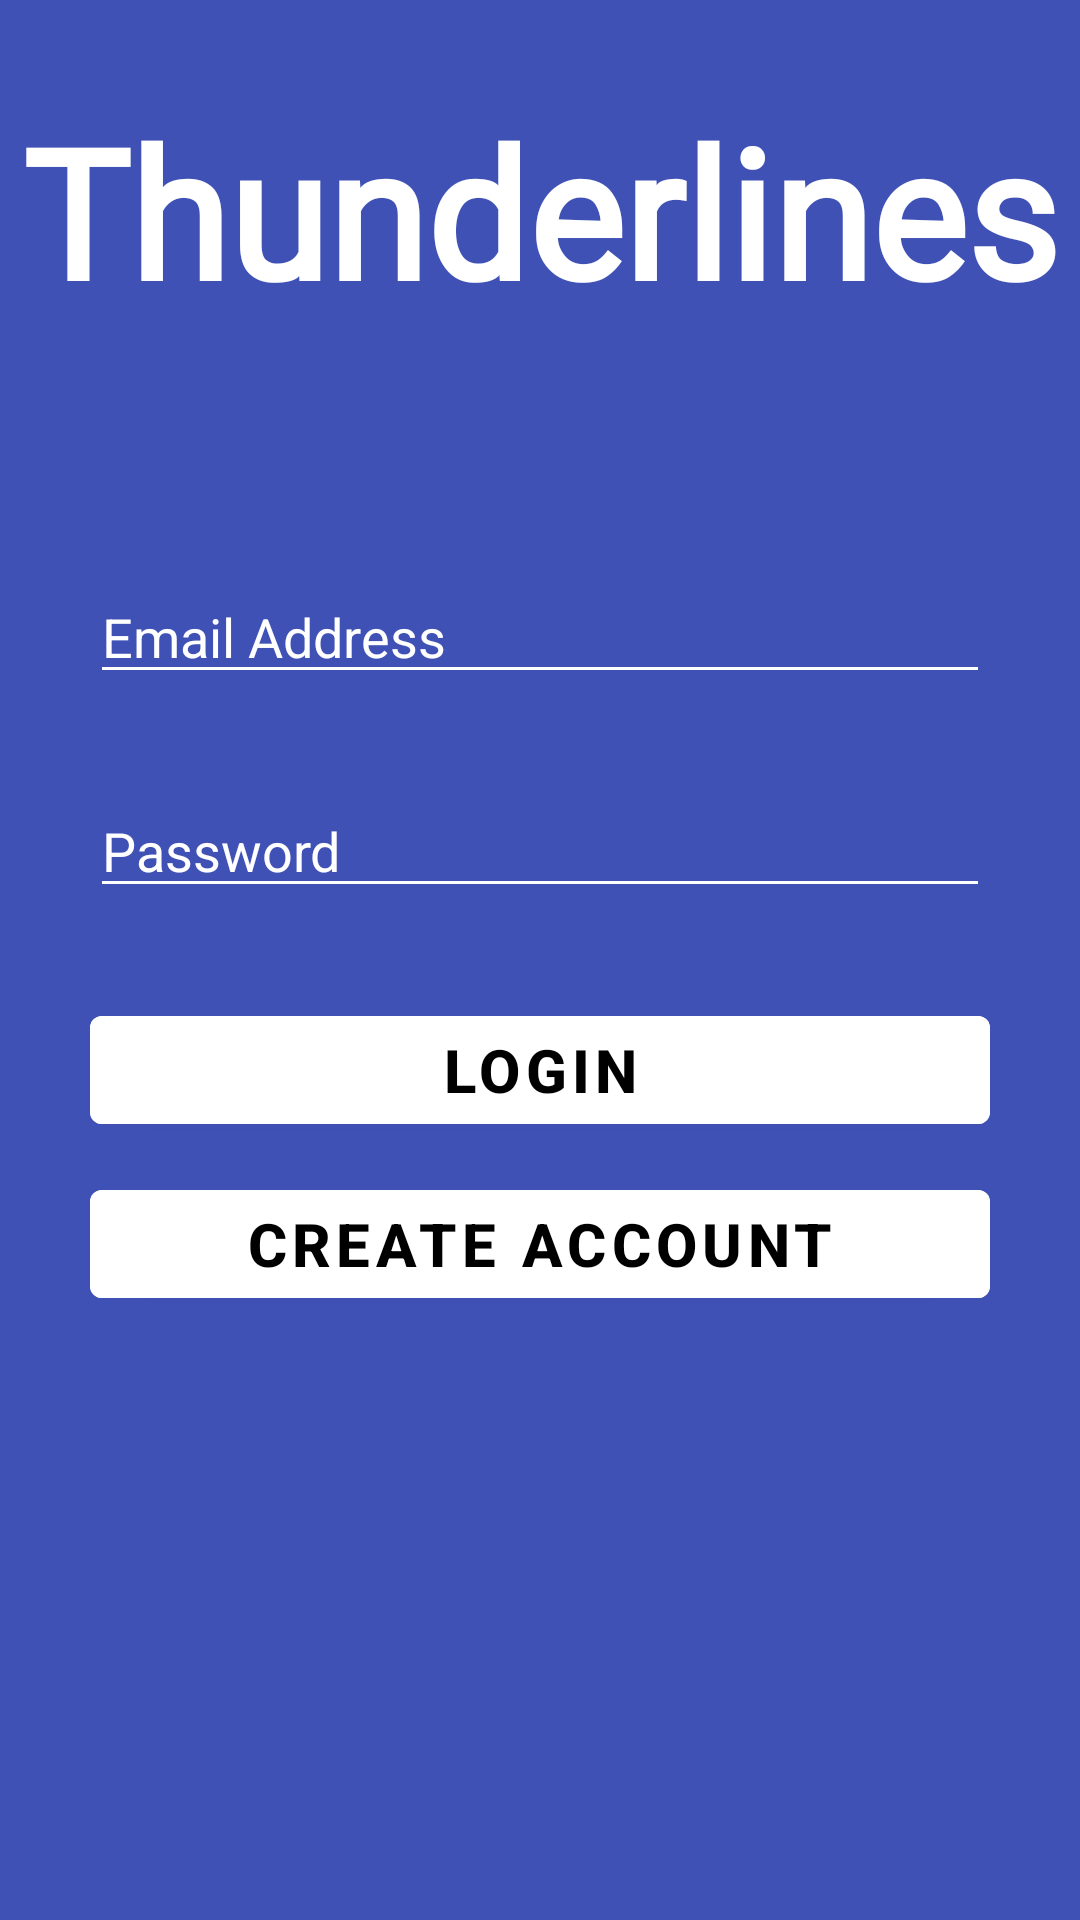

Reconstruct the res/layout file that produces this screen, plus the resources it refers to.
<!-- AndroidManifest.xml: application theme Theme.Thunderlines -->
<!-- res/layout/activity_login.xml -->
<?xml version="1.0" encoding="utf-8"?>

<androidx.constraintlayout.widget.ConstraintLayout xmlns:android="http://schemas.android.com/apk/res/android"
    xmlns:app="http://schemas.android.com/apk/res-auto"
    xmlns:tools="http://schemas.android.com/tools"
    android:layout_width="match_parent"
    android:layout_height="match_parent"
    tools:context=".LoginActivity"
    android:background="#3F51B5">

    <TextView
        android:id="@+id/login_app_name"
        android:layout_width="wrap_content"
        android:layout_height="wrap_content"
        android:fontFamily="@font/arizonia"
        android:text="@string/app_name"
        android:textColor="@android:color/white"
        android:textStyle="bold"
        android:textSize="60sp"
        android:layout_marginTop="30dp"
        app:layout_constraintLeft_toLeftOf="parent"
        app:layout_constraintRight_toRightOf="parent"
        app:layout_constraintTop_toTopOf="parent" />

    <EditText
        android:id="@+id/login_et_email"
        android:layout_width="match_parent"
        android:layout_height="wrap_content"
        android:hint="Email Address"
        android:textColor="@android:color/white"
        android:textColorHint="@android:color/white"
        android:backgroundTint="@android:color/white"
        app:layout_constraintTop_toBottomOf="@id/login_app_name"
        app:layout_constraintLeft_toLeftOf="parent"
        app:layout_constraintRight_toRightOf="parent"
        android:layout_marginTop="80dp"
        android:layout_marginLeft="30dp"
        android:layout_marginRight="30dp"
        android:inputType="textEmailAddress"/>

    <EditText
        android:id="@+id/login_et_pass"
        android:layout_width="match_parent"
        android:layout_height="wrap_content"
        android:hint="Password"
        android:textColor="@android:color/white"
        android:textColorHint="@android:color/white"
        android:backgroundTint="@android:color/white"
        app:layout_constraintTop_toBottomOf="@id/login_et_email"
        app:layout_constraintLeft_toLeftOf="parent"
        app:layout_constraintRight_toRightOf="parent"
        android:layout_marginTop="30dp"
        android:layout_marginLeft="30dp"
        android:layout_marginRight="30dp"
        android:inputType="textPassword"/>

    <Button
        android:id="@+id/login_btn_login"
        android:layout_width="match_parent"
        android:layout_height="wrap_content"
        android:text="Login"
        android:textColor="@android:color/black"
        android:textStyle="bold"
        android:textSize="20sp"
        android:backgroundTint="@android:color/white"
        app:layout_constraintTop_toBottomOf="@id/login_et_pass"
        app:layout_constraintLeft_toLeftOf="parent"
        app:layout_constraintRight_toRightOf="parent"
        android:layout_marginTop="30dp"
        android:layout_marginLeft="30dp"
        android:layout_marginRight="30dp"/>

    <Button
        android:id="@+id/login_btn_register"
        android:layout_width="match_parent"
        android:layout_height="wrap_content"
        android:text="create account"
        android:textColor="@android:color/black"
        android:textStyle="bold"
        android:textSize="20sp"
        android:backgroundTint="@android:color/white"
        app:layout_constraintTop_toBottomOf="@id/login_btn_login"
        app:layout_constraintLeft_toLeftOf="parent"
        app:layout_constraintRight_toRightOf="parent"
        android:layout_marginTop="10dp"
        android:layout_marginLeft="30dp"
        android:layout_marginRight="30dp"/>

</androidx.constraintlayout.widget.ConstraintLayout>
<!-- resources referenced by this layout -->
<resources>
  <string name="app_name">Thunderlines</string>
  <style name="Theme.Thunderlines" parent="Theme.MaterialComponents.DayNight.NoActionBar">
          
          <item name="colorPrimary">@color/purple_500</item>
          <item name="colorPrimaryVariant">@color/purple_700</item>
          <item name="colorOnPrimary">@color/white</item>
          
          <item name="colorSecondary">@color/teal_200</item>
          <item name="colorSecondaryVariant">@color/teal_700</item>
          <item name="colorOnSecondary">@color/black</item>
          
          <item name="android:statusBarColor" tools:targetApi="l">?attr/colorPrimaryVariant</item>
          
      </style>
  <!-- not gathered from this repository: default colours our renderer supplied (Android Studio template values) -->
  <color name="purple_500">#FF6200EE</color>
  <color name="purple_700">#FF3700B3</color>
  <color name="teal_200">#FF03DAC5</color>
  <color name="teal_700">#FF018786</color>
  <color name="black">#FF000000</color>
  <color name="white">#FFFFFFFF</color>
</resources>
